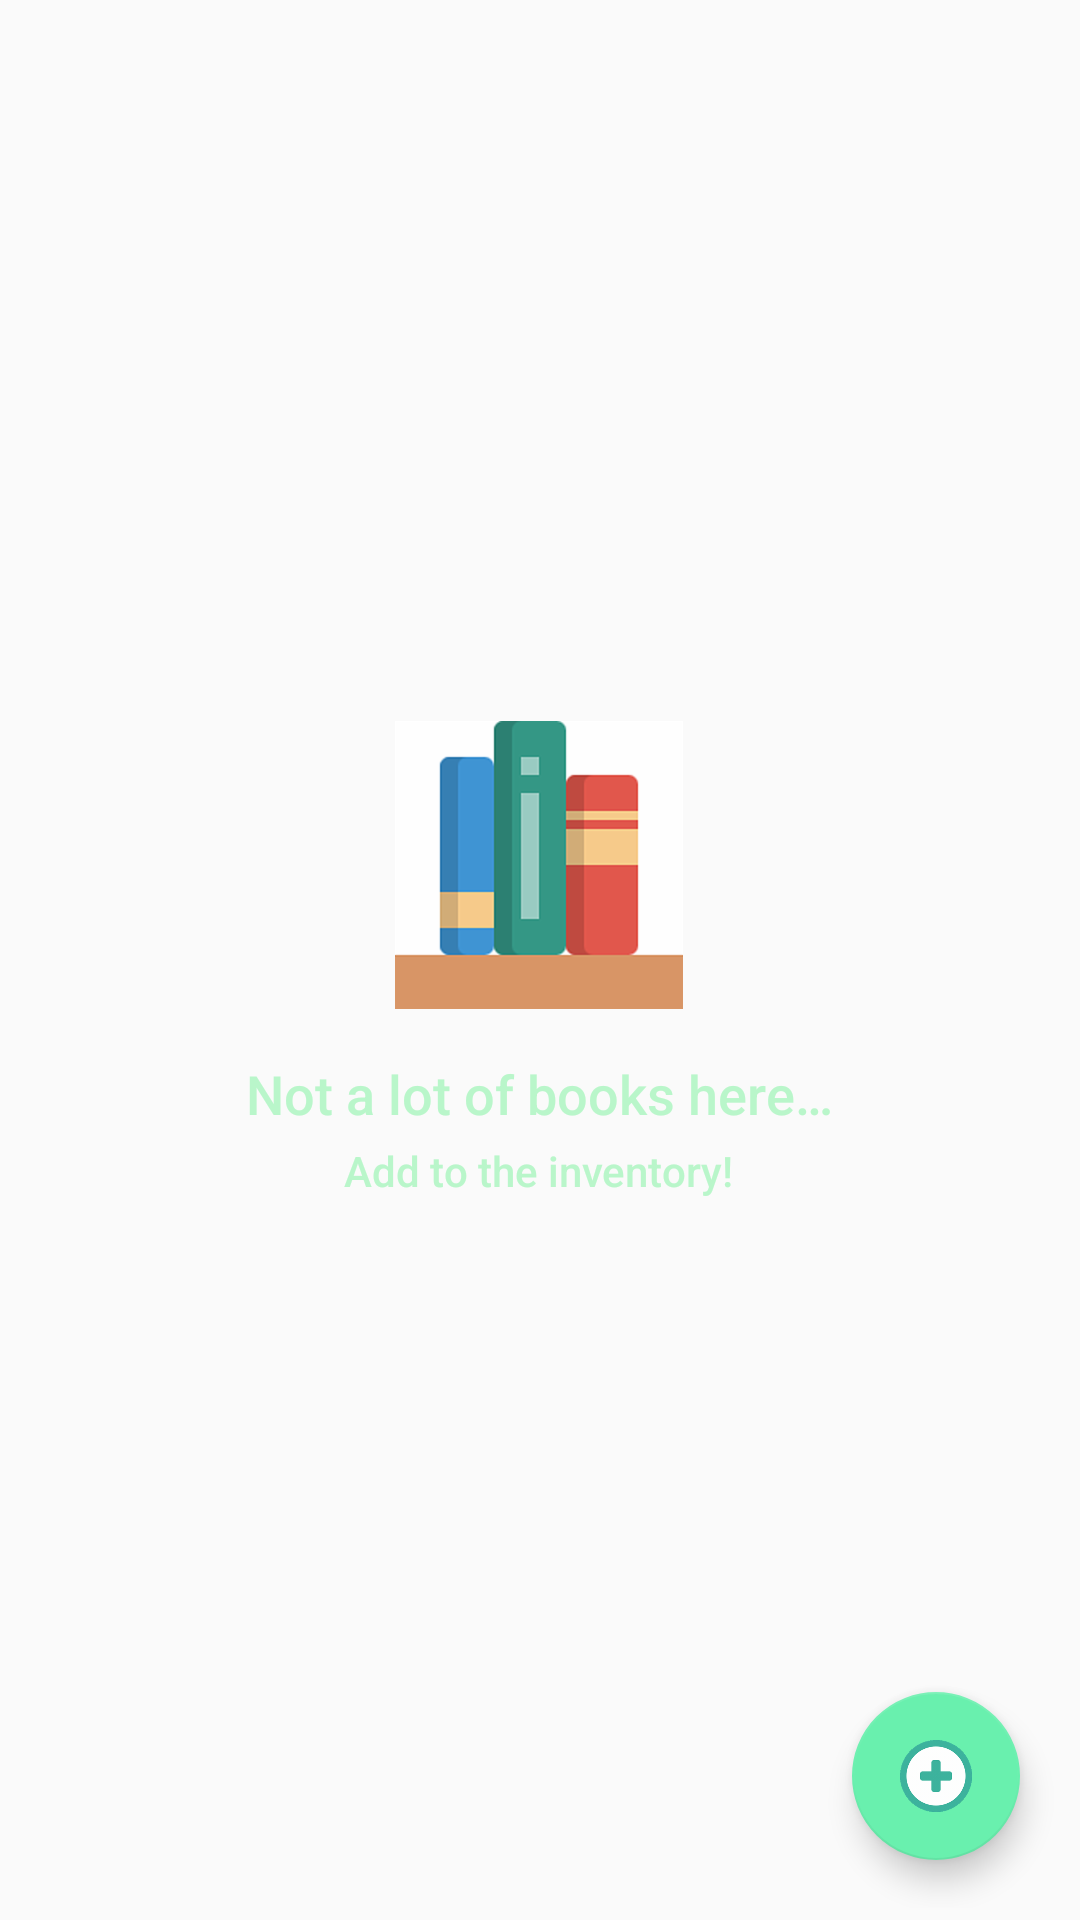

Produce the Android XML layout that renders to this screen, including the resource entries it uses.
<!-- AndroidManifest.xml: application theme AppTheme -->
<!-- res/layout/activity_shelf.xml -->
<?xml version="1.0" encoding="utf-8"?>
<RelativeLayout xmlns:android="http://schemas.android.com/apk/res/android"
    xmlns:tools="http://schemas.android.com/tools"
    android:layout_width="match_parent"
    android:layout_height="wrap_content"
    android:background="@drawable/background_parchment"
    android:padding="@dimen/small_margin"
    tools:context=".ShelfActivity">

    <ListView
        android:id="@+id/list"
        android:layout_width="match_parent"
        android:layout_height="match_parent" />

    <RelativeLayout
        android:id="@+id/empty_view"
        android:layout_width="wrap_content"
        android:layout_height="wrap_content"
        android:layout_centerInParent="true">

        <ImageView
            android:id="@+id/ic_empty_bookshelf"
            android:layout_width="wrap_content"
            android:layout_height="wrap_content"
            android:layout_centerHorizontal="true"
            android:src="@drawable/ic_empty_bookshelf" />

        
        <TextView
            android:id="@+id/empty_title_text"
            style="@style/EmptyTextViewStyle"
            android:layout_below="@+id/ic_empty_bookshelf"
            android:fontFamily="sans-serif-medium"
            android:paddingTop="@dimen/medium_margin"
            android:text="@string/empty_view_empty_inventory_text"
            android:textAppearance="?android:textAppearanceMedium" />

        <TextView
            android:id="@+id/empty_subtitle_text"
            style="@style/EmptyTextViewStyle"
            android:layout_below="@+id/empty_title_text"
            android:fontFamily="sans-serif-medium"
            android:paddingTop="@dimen/close_to_medium_margin"
            android:text="@string/empty_view_prompt_text"
            android:textAppearance="?android:textAppearanceSmall" />
    </RelativeLayout>

    
    <android.support.design.widget.FloatingActionButton
        android:id="@+id/fab"
        android:layout_width="wrap_content"
        android:layout_height="wrap_content"
        android:layout_alignParentBottom="true"
        android:layout_alignParentRight="true"
        android:layout_margin="@dimen/medium_margin"
        android:paddingBottom="@dimen/medium_margin"
        android:src="@drawable/ic_plus_round" />

</RelativeLayout>
<!-- resources referenced by this layout -->
<resources>
  <dimen name="close_to_medium_margin">4dp</dimen>
  <dimen name="medium_margin">16dp</dimen>
  <dimen name="small_margin">4dp</dimen>
  <!-- drawable ic_empty_bookshelf: png bitmap (drawable-hdpi, 3182 bytes) -->
  <!-- drawable ic_plus_round: png bitmap (drawable-hdpi, 8962 bytes) -->
  <string name="empty_view_empty_inventory_text">Not a lot of books here…</string>
  <string name="empty_view_prompt_text">Add to the inventory!</string>
  <style name="EmptyTextViewStyle">
          <item name="android:layout_height">wrap_content</item>
          <item name="android:layout_width">wrap_content</item>
          <item name="android:layout_centerHorizontal">true</item>
          <item name="android:fontFamily">sans-serif-medium</item>
          <item name="android:textColor">@color/colorDarkGreen</item>
      </style>
  <style name="AppTheme" parent="Theme.AppCompat.Light.DarkActionBar">
          <item name="colorPrimary">@color/colorPrimary</item>
          <item name="colorPrimaryDark">@color/colorPrimaryDark</item>
          <item name="colorAccent">@color/colorAccent</item>
      </style>
  <color name="colorDarkGreen">#B9F6CA</color>
  <color name="colorPrimary">#004D40</color>
  <color name="colorPrimaryDark">#212121</color>
  <color name="colorAccent">#69F0AE</color>
</resources>
